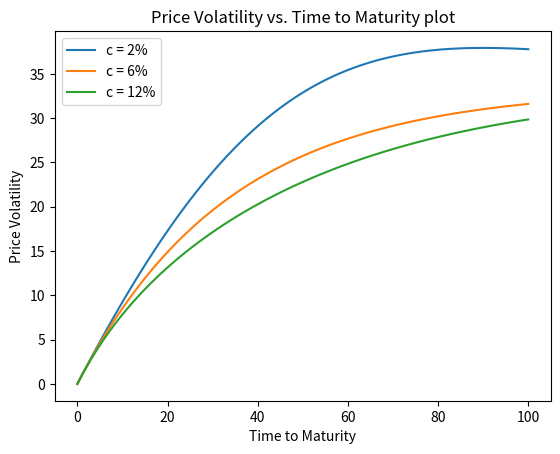

This chart was generated by the following Python code:
#!/usr/bin/env python3
# -*- coding: utf-8 -*-
"""
@author: surajgiri
HW2 Problem 5
"""
import numpy as np
import matplotlib.pyplot as plt

def volatility(r,c, m, n, F):
    # using the formula of volatility form the book
    C = F * c/m
    y = r/ m
    numerator = (C/y)*n - (C/y**2)*((1+y)**(n+1) - (1+y)) - n*F 
    denominator = (C/y)*((1+y)**(n+1) - (1.0+y)) + F*(1+y)
    out =  (-1) *numerator/denominator
    return out

if __name__ == "__main__":
    C = [0.02, 0.06, 0.12]
    r = 0.06
    m = 2
    F = 1000

    n_years = np.arange(0, 101, 1)
    V = []
    # max_val=0

    for c in C:
        P = [volatility(r, c, m, n, F) for n in n_years]
        plt.plot(n_years, P, label='c = {:.0f}%'.format(c * 100))
        # max_val = max(max_val, max(P))

    # plt.ylim(0, max_val)
    # plt.xlim(min(n_years),max(n_years))
    plt.xlabel("Time to Maturity")
    plt.ylabel("Price Volatility")
    plt.title("Price Volatility vs. Time to Maturity plot")
    plt.legend()
    plt.savefig("hw2p5.pdf")
    plt.show()
